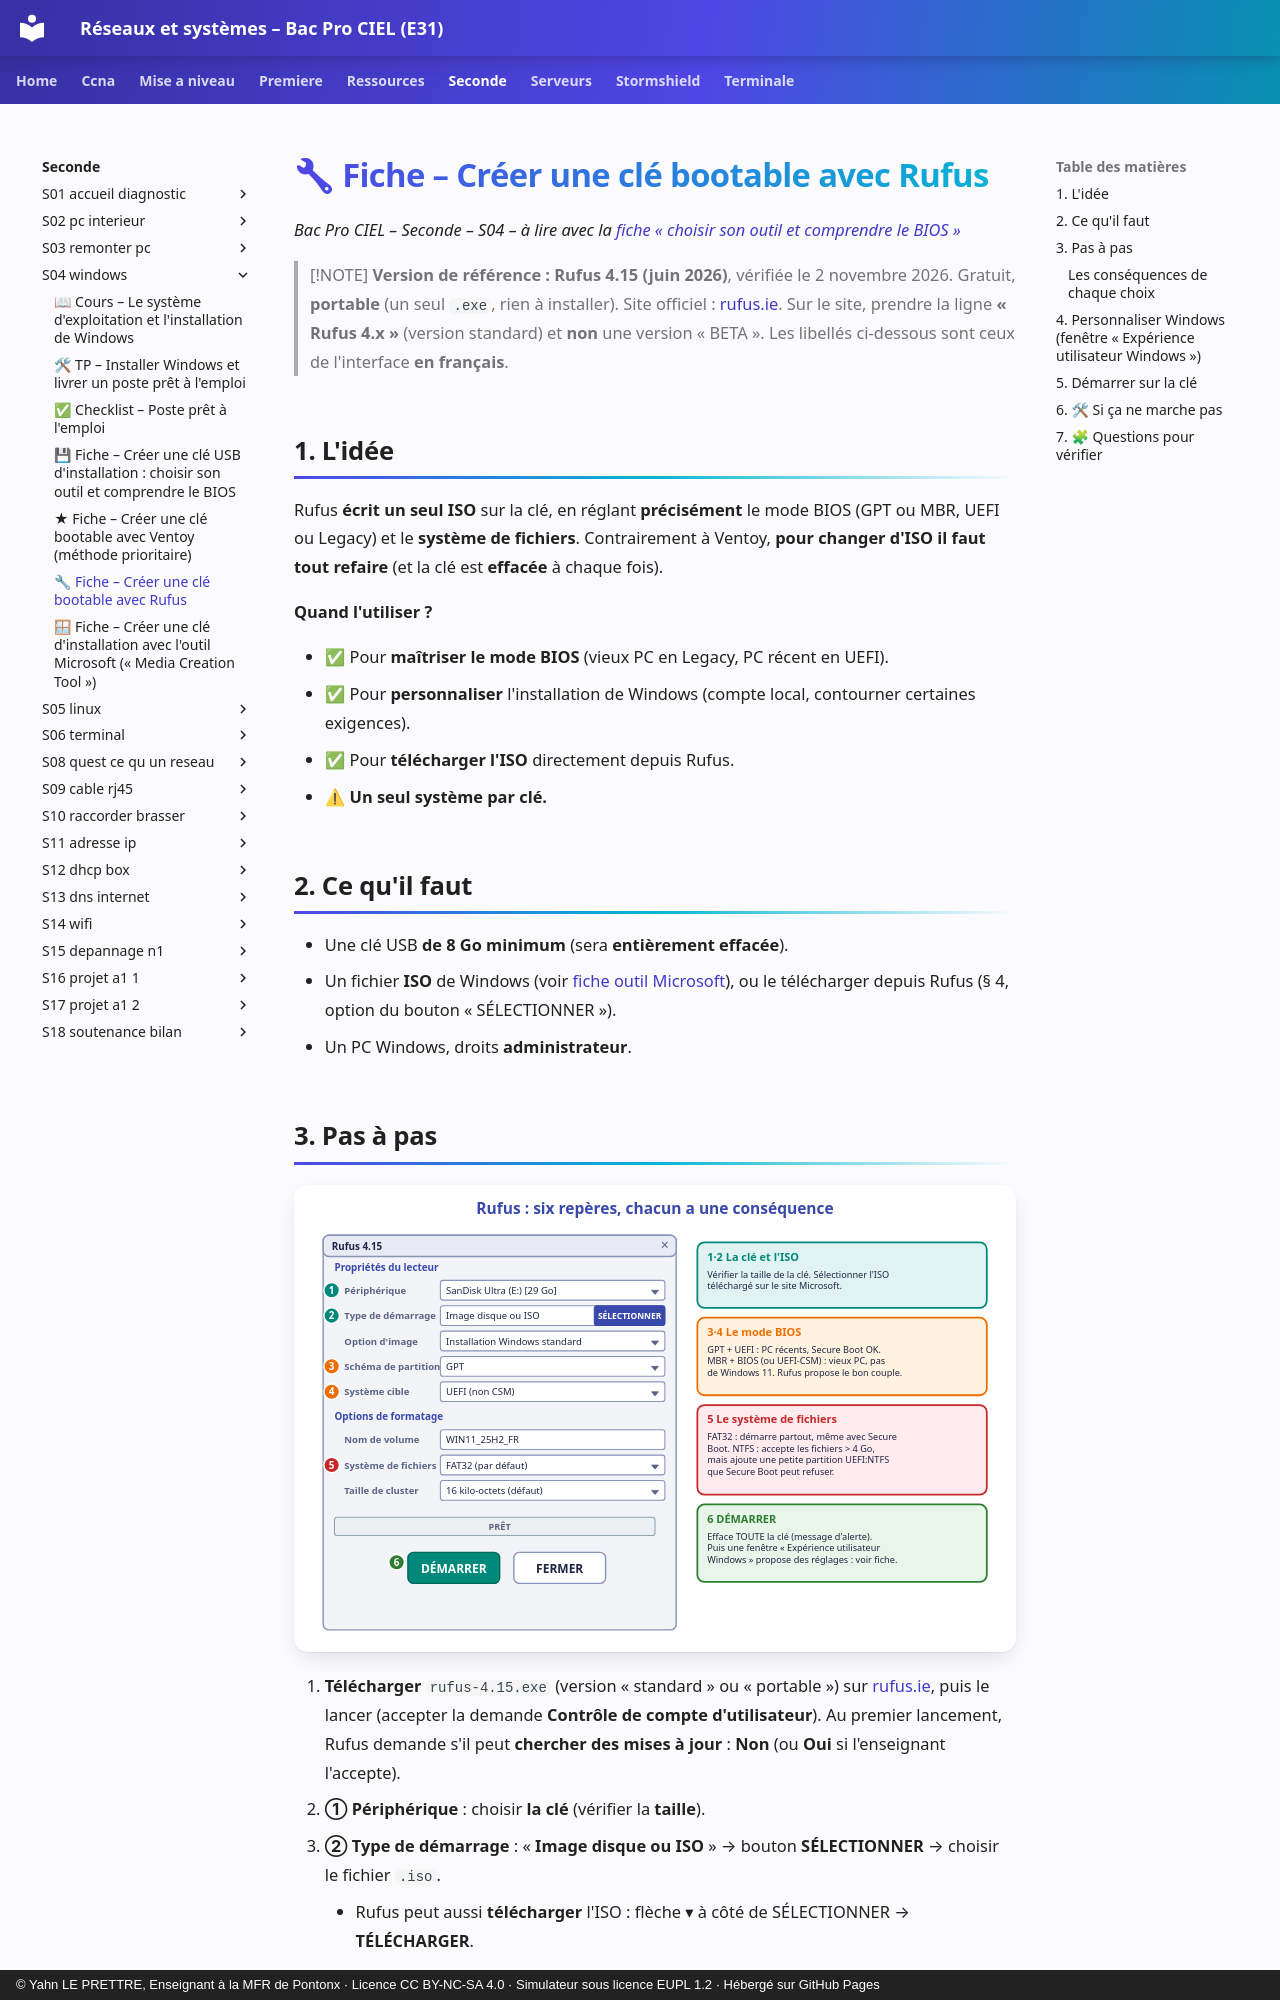

repository: YahnLP/bacprociel-reseau-systeme · page: seconde/S04-windows/06-fiche-rufus/index.html · generator: mkdocs · copyright: © Yahn LE PRETTRE, Enseignant à la MFR de Pontonx · Licence CC BY-NC-SA 4.0 · Simulateur sous licence EUPL 1.2 · Hébergé sur GitHub Pages

# 🔧 Fiche – Créer une clé bootable avec **Rufus**

*Bac Pro CIEL – Seconde – S04 – à lire avec la [fiche « choisir son outil et comprendre le BIOS »](04-fiche-cle-bootable.md)*

> [!NOTE]
> **Version de référence : Rufus 4.15 (juin 2026)**, vérifiée le 2 novembre 2026. Gratuit, **portable** (un seul `.exe`, rien à installer). Site officiel : [rufus.ie](https://rufus.ie/fr/). Sur le site, prendre la ligne **« Rufus 4.x »** (version standard) et **non** une version « BETA ». Les libellés ci-dessous sont ceux de l'interface **en français**.

## 1. L'idée

Rufus **écrit un seul ISO** sur la clé, en réglant **précisément** le mode BIOS (GPT ou MBR, UEFI ou Legacy) et le **système de fichiers**. Contrairement à Ventoy, **pour changer d'ISO il faut tout refaire** (et la clé est **effacée** à chaque fois).

**Quand l'utiliser ?**

- ✅ Pour **maîtriser le mode BIOS** (vieux PC en Legacy, PC récent en UEFI).
- ✅ Pour **personnaliser** l'installation de Windows (compte local, contourner certaines exigences).
- ✅ Pour **télécharger l'ISO** directement depuis Rufus.
- ⚠ **Un seul système par clé.**

## 2. Ce qu'il faut

- Une clé USB **de 8 Go minimum** (sera **entièrement effacée**).
- Un fichier **ISO** de Windows (voir [fiche outil Microsoft](07-fiche-microsoft.md)), ou le télécharger depuis Rufus (§ 4, option du bouton « SÉLECTIONNER »).
- Un PC Windows, droits **administrateur**.
